Dataset: dataset_proc (GitHub, Ivancitop/proyecto_cnn). Classes: defectuosa, normal, rayadura.

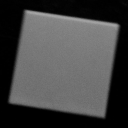
Label: normal

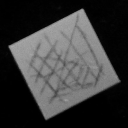
Label: rayadura

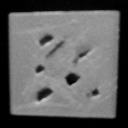
Label: defectuosa

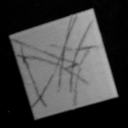
Label: rayadura

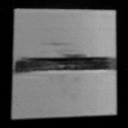
Label: defectuosa

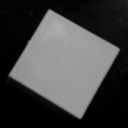
Label: normal
